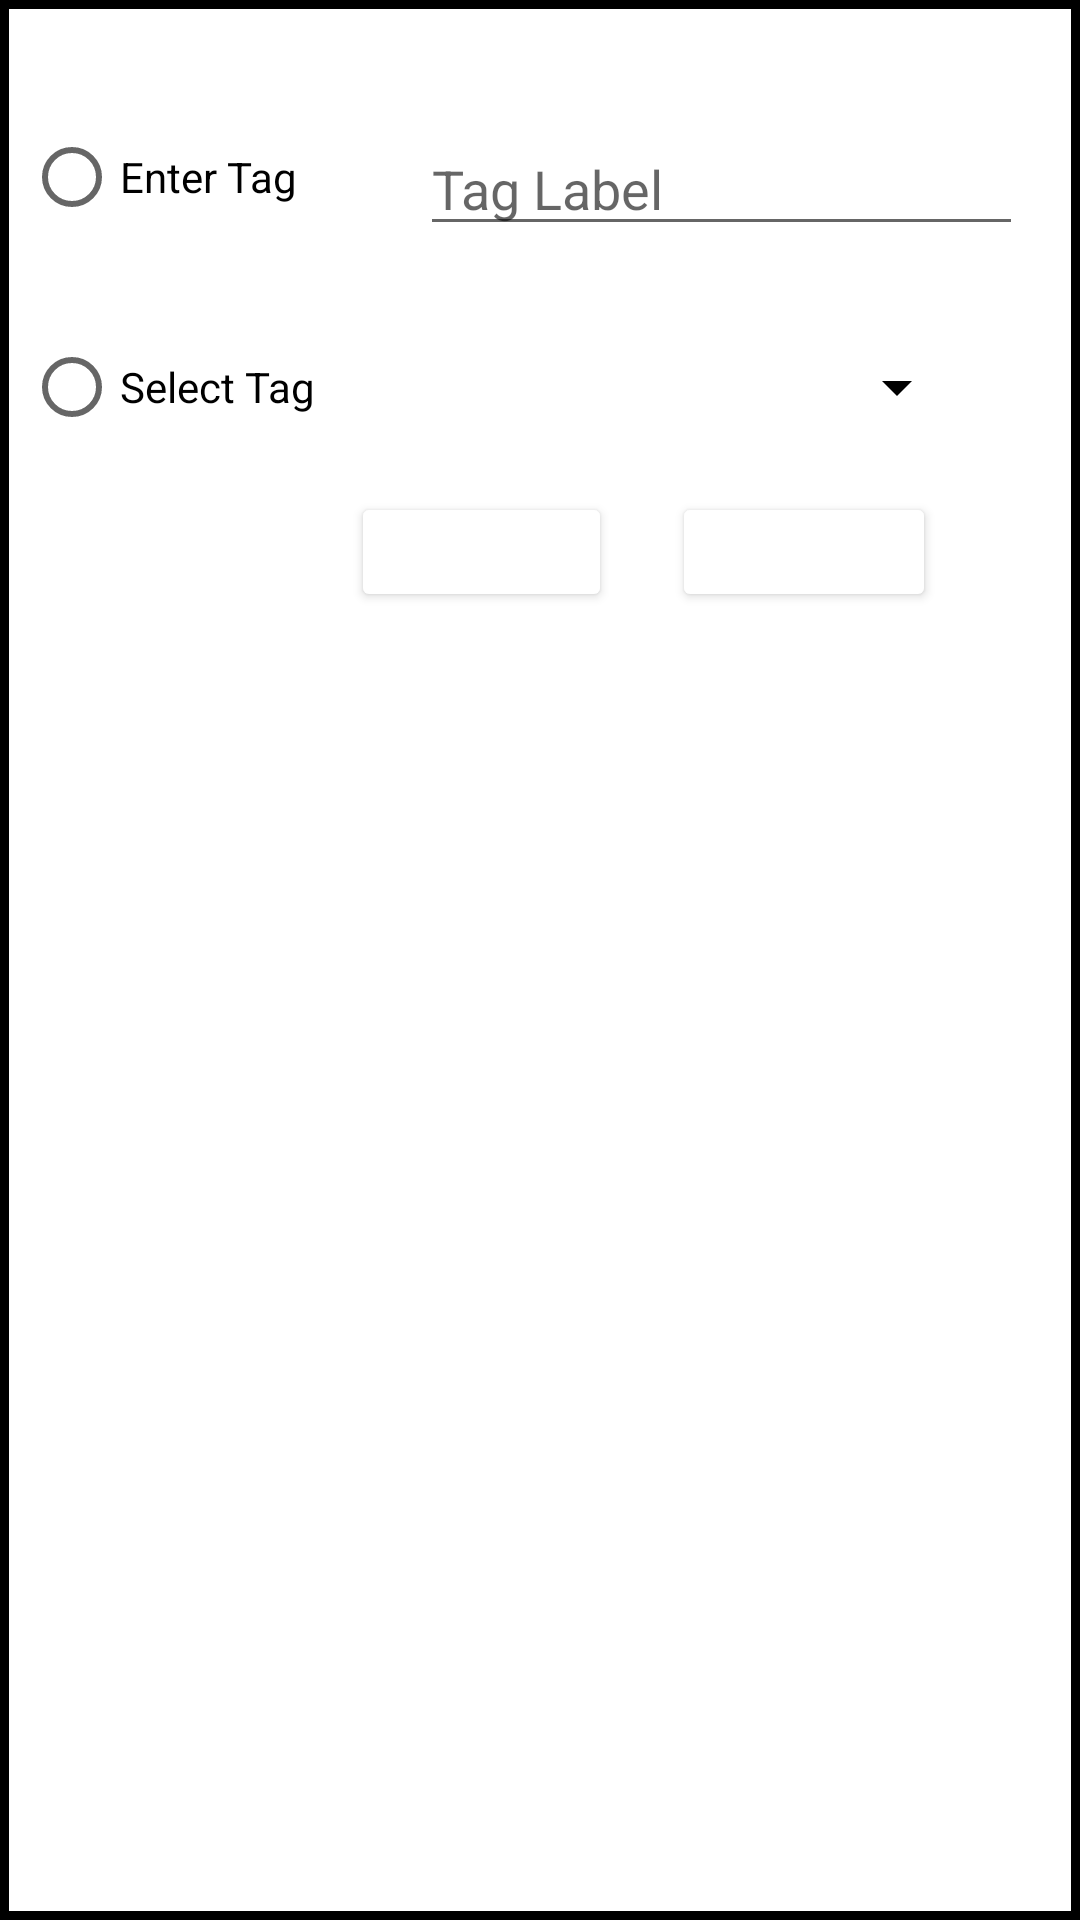

This screen was rendered from an Android layout file. Write that file and the resources it references.
<!-- AndroidManifest.xml: application theme AppTheme -->
<!-- res/layout/activity_view_tag_dialog.xml -->
<?xml version="1.0" encoding="utf-8"?>
<android.support.constraint.ConstraintLayout xmlns:android="http://schemas.android.com/apk/res/android"
    xmlns:tools="http://schemas.android.com/tools"
    xmlns:app="http://schemas.android.com/apk/res-auto"
    android:id="@+id/tagDialog"
    android:background="@drawable/layout_dialog_border"
    android:layout_width="match_parent"
    android:layout_height="match_parent">

    <RadioButton
        android:id="@+id/radioButton"
        android:layout_width="108dp"
        android:layout_height="38dp"
        android:layout_marginStart="8dp"
        android:layout_marginTop="40dp"
        android:text="Enter Tag"
        android:buttonTint="@color/brownLighter"
        android:textColor="@android:color/black"
        app:layout_constraintStart_toStartOf="parent"
        app:layout_constraintTop_toTopOf="parent" />

    <RadioButton
        android:id="@+id/radioButton2"
        android:layout_width="wrap_content"
        android:layout_height="38dp"
        android:layout_marginStart="8dp"
        android:layout_marginTop="32dp"
        android:text="Select Tag"
        android:buttonTint="@color/brownLighter"
        android:textColor="@android:color/black"
        app:layout_constraintStart_toStartOf="parent"
        app:layout_constraintTop_toBottomOf="@+id/radioButton" />

    <Spinner
        android:id="@+id/spinner2"
        android:layout_width="187dp"
        android:layout_height="38dp"
        android:layout_marginEnd="28dp"
        android:layout_marginStart="8dp"
        android:layout_marginTop="28dp"
        app:layout_constraintEnd_toEndOf="parent"
        android:backgroundTint="@android:color/black"
        app:layout_constraintHorizontal_bias="0.722"
        app:layout_constraintStart_toEndOf="@+id/radioButton2"
        app:layout_constraintTop_toBottomOf="@+id/editText3"
 />

    <EditText
        android:id="@+id/editText3"
        android:layout_width="201dp"
        android:layout_height="38dp"
        android:layout_marginEnd="8dp"
        android:layout_marginStart="8dp"
        android:layout_marginTop="44dp"
        android:ems="10"
        android:inputType="textPersonName"
        android:text=""
        android:hint="Tag Label"
        android:textColor="@android:color/black"
        app:layout_constraintEnd_toEndOf="parent"
        app:layout_constraintHorizontal_bias="0.588"
        app:layout_constraintStart_toEndOf="@+id/radioButton"
        app:layout_constraintTop_toTopOf="parent"
        android:backgroundTint="@color/brownLighter" />

    <Button
        android:id="@+id/button9"
        android:layout_width="87dp"
        android:layout_height="40dp"
        android:layout_marginBottom="8dp"
        android:layout_marginEnd="20dp"
        android:layout_marginTop="164dp"
        android:text="Accept"
        android:textColor="@android:color/white"
        android:backgroundTint="@color/blueLighter"
        app:layout_constraintBottom_toBottomOf="parent"
        app:layout_constraintEnd_toStartOf="@+id/button10"
        app:layout_constraintTop_toTopOf="parent"
        app:layout_constraintVertical_bias="0.0" />

    <Button
        android:id="@+id/button10"
        android:layout_width="wrap_content"
        android:layout_height="40dp"
        android:backgroundTint="@color/blueLighter"
        android:textColor="@android:color/white"
        android:layout_marginBottom="8dp"
        android:layout_marginEnd="48dp"
        android:layout_marginTop="164dp"
        android:text="Cancel"
        app:layout_constraintBottom_toBottomOf="parent"
        app:layout_constraintEnd_toEndOf="parent"
        app:layout_constraintTop_toTopOf="parent"
        app:layout_constraintVertical_bias="0.0" />


</android.support.constraint.ConstraintLayout>
<!-- resources referenced by this layout -->
<resources>
  <!-- drawable layout_dialog_border (drawable-mdpi) -->
  <?xml version="1.0" encoding="utf-8"?>
  <shape xmlns:android="http://schemas.android.com/apk/res/android">
      <solid android:color="@android:color/white"/>
      <stroke android:width="3dip" android:color="@color/brownLighter" />
      <padding android:left="0dip" android:top="0dip" android:right="0dip" android:bottom="0dip" />
  </shape>
  <style name="AppTheme" parent="Theme.AppCompat.Light.DarkActionBar">
          
          <item name="colorPrimary">@color/colorPrimary</item>
          <item name="colorPrimaryDark">@color/colorPrimaryDark</item>
          <item name="colorAccent">@color/colorAccent</item>
      </style>
  <color name="colorPrimary">#3F51B5</color>
  <color name="colorPrimaryDark">#303F9F</color>
  <color name="colorAccent">#FF4081</color>
</resources>
